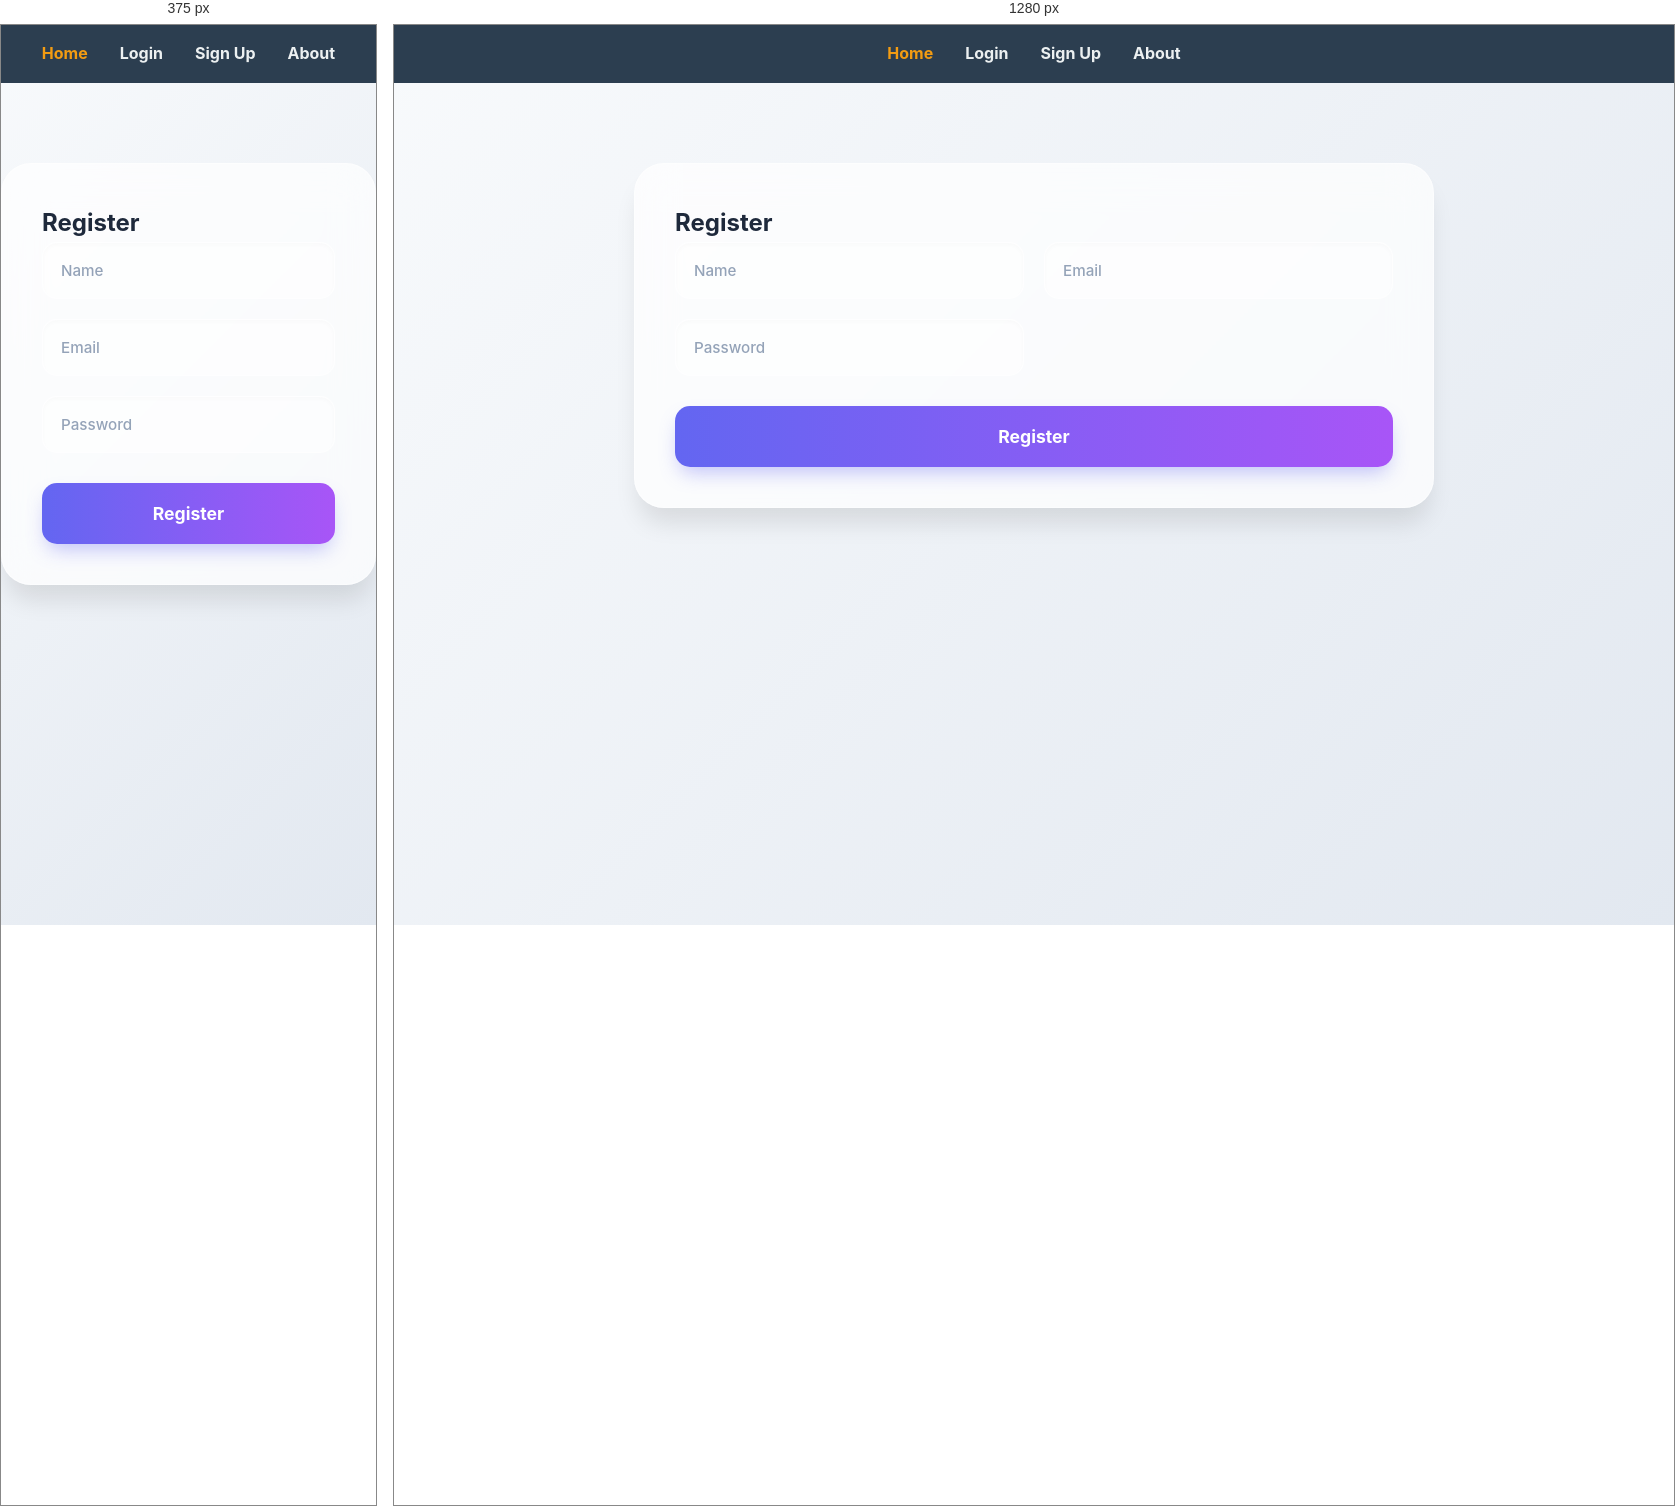
Rendered at 375 px and 1280 px, left to right.

<!-- file: signup.html -->
<!DOCTYPE html>
<html lang="en">
<head>
  <meta charset="UTF-8">
  <title>Signup</title>
  <link rel="stylesheet" href="css/style.css">
</head>
<body>
  <nav>
    <a href="index.html" class="active">Home</a>
    <a href="login.html">Login</a>
    <a href="signup.html">Sign Up</a>
    <a href="about_index.html">About</a>
  </nav>
  
  <div class="form-box" style="margin-top: 80px;">
    <h2>Register</h2>
    <form id="signupForm">
      <input type="text" id="name" placeholder="Name" required />
      <input type="email" id="email" placeholder="Email" required />
      <input type="password" id="password" placeholder="Password" required />
      <button type="submit" class="full-width">Register</button>
    </form>
    <p id="signupMessage"></p>
  </div>

 <script>
    document.getElementById("signupForm").addEventListener("submit", async (e) => {
        e.preventDefault();

        try {
        const res = await fetch("http://localhost:5000/api/auth/register", {
            method: "POST",
            headers: { "Content-Type": "application/json" },
            body: JSON.stringify({
            name: document.getElementById("name").value,
            email: document.getElementById("email").value,
            password: document.getElementById("password").value,
            role: "user" // or "admin"
            })
        });

        const data = await res.json();

        if (res.ok) {
            // Show message
            document.getElementById("signupMessage").innerText = data.message || "✅ Registration complete!";
            
            // Optionally store token/role if your API returns them
            if (data.token) {
            localStorage.setItem("token", data.token);
            localStorage.setItem("role", data.role || "user");
            }

            // Redirect to dashboard
            window.location.href = "dashboard.html";
        } else {
            document.getElementById("signupMessage").innerText = data.message || "❌ Registration failed!";
        }
        } catch (err) {
        document.getElementById("signupMessage").innerText = "⚠️ Error connecting to server";
        }
      });
    </script>
</body>
</html>

/* @media block from css/style.css */
@media (max-width: 768px) {
  .main-container { flex-direction: column; }
  .sidebar { width: 100%; height: auto; position: relative; }
  .content { padding: 20px; }
  .form-box form { grid-template-columns: 1fr; } /* Stack on mobile */
  .full-width { grid-column: span 1; }
}